Labelled photos from "cancerous_and_non-cancerous", an image-classification folder in KrishYadav454/Malignancy-Detection-in-Lung-Nodules-Using-CNN. The possible labels are: cancerous, non-cancerous.

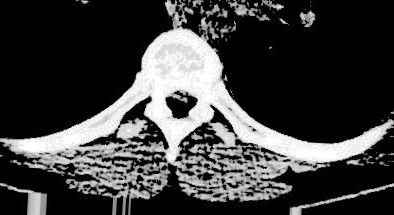
Label: non-cancerous

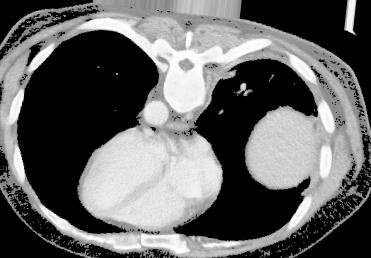
Label: cancerous

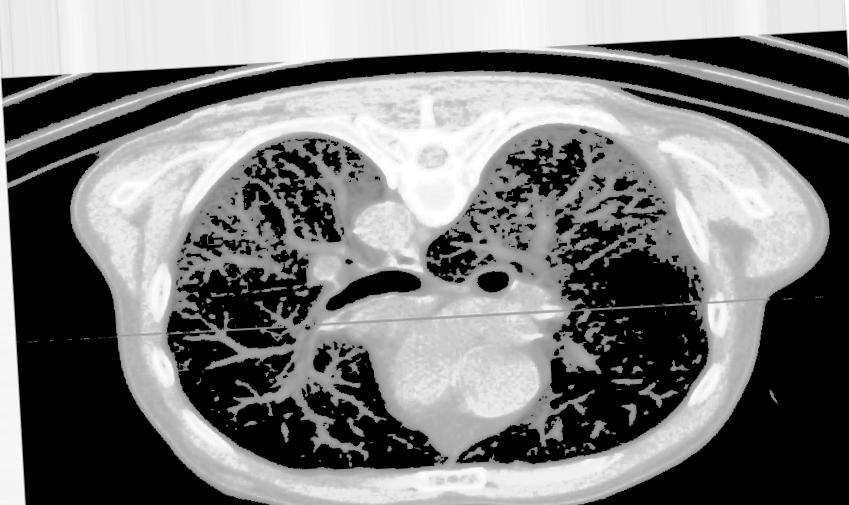
Label: non-cancerous

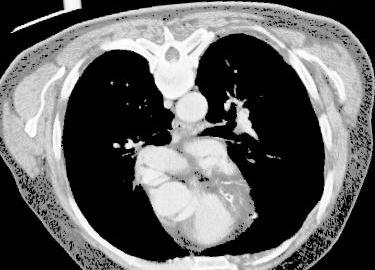
Label: cancerous

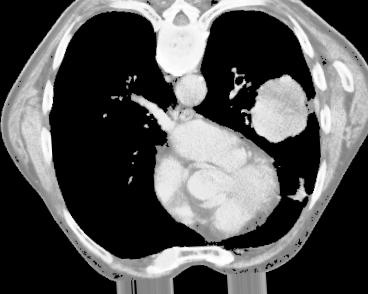
Label: cancerous

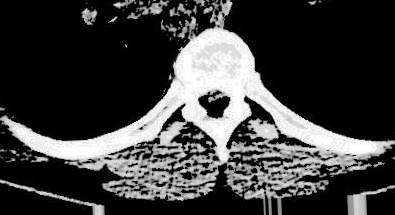
Label: non-cancerous
